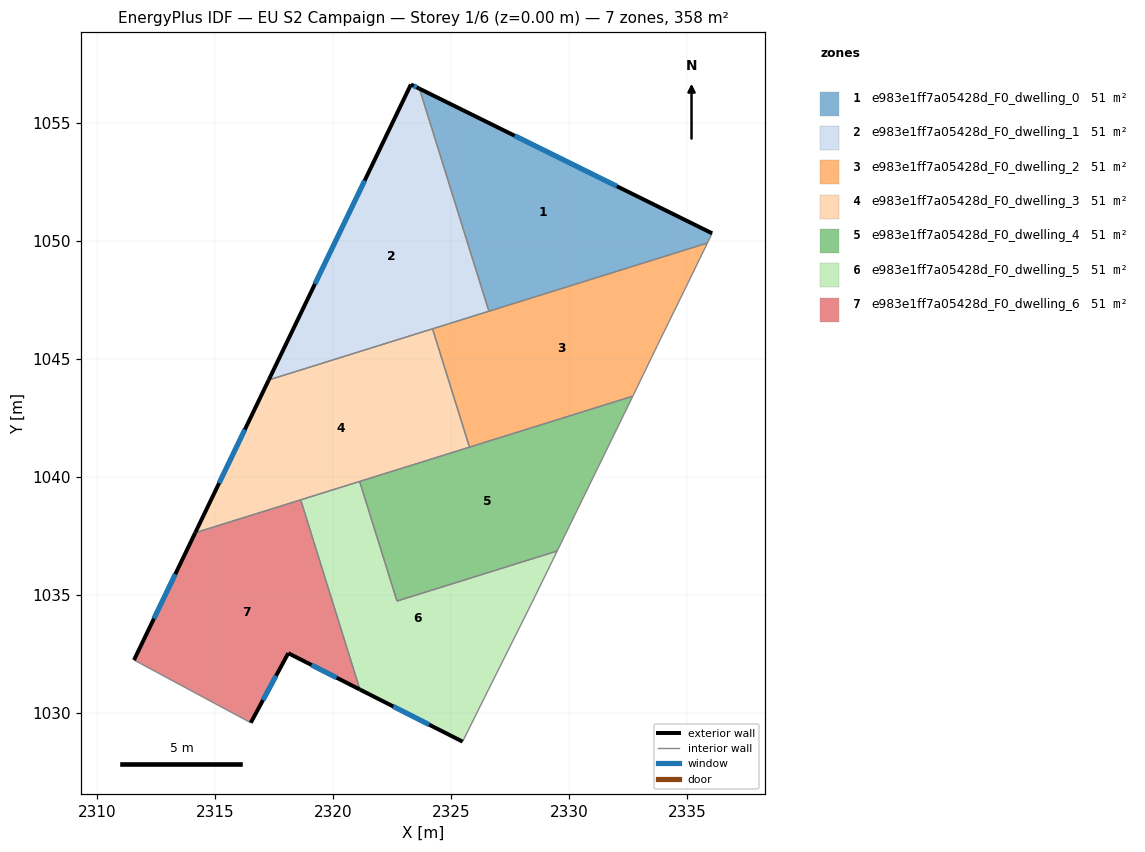
=== STOREY PLAN SPEC (per zone: floor XY polygon, exterior-wall plan segments, windows/doors) ===
zone 1: e983e1ff7a05428d_F0_dwelling_0  (51.1 m²)
  floor: (2336.06, 1050.33) (2335.86, 1049.92) (2326.60, 1047.03) (2323.65, 1056.46)
  exterior wall: (2336.06, 1050.33) – (2323.65, 1056.46)  [13.8 m]
    window: (2332.03, 1052.33) – (2327.69, 1054.47)  [5.1 m²]
  interior walls: 3
zone 2: e983e1ff7a05428d_F0_dwelling_1  (51.1 m²)
  floor: (2323.65, 1056.46) (2326.60, 1047.03) (2317.27, 1044.12) (2323.29, 1056.64)
  exterior wall: (2323.65, 1056.46) – (2323.29, 1056.64)  [0.4 m]
    window: (2323.54, 1056.52) – (2323.41, 1056.58)  [0.1 m²]
  exterior wall: (2323.29, 1056.64) – (2317.27, 1044.12)  [13.9 m]
    window: (2321.33, 1052.57) – (2319.23, 1048.19)  [5.1 m²]
  interior walls: 3
zone 3: e983e1ff7a05428d_F0_dwelling_2  (51.1 m²)
  floor: (2335.86, 1049.92) (2334.96, 1048.07) (2333.74, 1045.58) (2332.72, 1043.47) (2332.70, 1043.43) (2325.78, 1041.27) (2324.21, 1046.28)
  interior walls: 8
zone 4: e983e1ff7a05428d_F0_dwelling_3  (51.1 m²)
  floor: (2324.21, 1046.28) (2325.78, 1041.27) (2314.15, 1037.64) (2317.27, 1044.12)
  exterior wall: (2317.27, 1044.12) – (2314.15, 1037.64)  [7.2 m]
    window: (2316.25, 1042.01) – (2315.16, 1039.74)  [2.6 m²]
  interior walls: 5
zone 5: e983e1ff7a05428d_F0_dwelling_4  (51.1 m²)
  floor: (2332.70, 1043.43) (2329.49, 1036.86) (2322.70, 1034.74) (2321.12, 1039.81)
  interior walls: 5
zone 6: e983e1ff7a05428d_F0_dwelling_5  (51.1 m²)
  floor: (2329.49, 1036.86) (2328.43, 1034.69) (2326.59, 1031.01) (2325.48, 1028.78) (2321.13, 1030.99) (2318.62, 1039.03) (2321.12, 1039.81) (2322.70, 1034.74)
  exterior wall: (2321.13, 1030.99) – (2325.48, 1028.78)  [4.9 m]
    window: (2322.55, 1030.27) – (2324.07, 1029.50)  [1.8 m²]
  interior walls: 7
zone 7: e983e1ff7a05428d_F0_dwelling_6  (51.1 m²)
  floor: (2318.62, 1039.03) (2321.13, 1030.99) (2318.09, 1032.53) (2316.50, 1029.58) (2311.55, 1032.24) (2314.15, 1037.64)
  exterior wall: (2318.09, 1032.53) – (2321.13, 1030.99)  [3.4 m]
    window: (2319.08, 1032.03) – (2320.14, 1031.49)  [1.2 m²]
  exterior wall: (2316.50, 1029.58) – (2318.09, 1032.53)  [3.4 m]
    window: (2317.02, 1030.54) – (2317.58, 1031.57)  [1.2 m²]
  exterior wall: (2314.15, 1037.64) – (2311.55, 1032.24)  [6.0 m]
    window: (2313.30, 1035.88) – (2312.40, 1034.00)  [2.2 m²]
  interior walls: 3

=== DERIVED (storey summary) ===
Building: EU S2 Campaign
Storey: 1 of 6  (floor level z = 0.00 m)
Storey gross floor area: 357.9 m²
Zones on this storey: 7
  - e983e1ff7a05428d_F0_dwelling_0: floor 51.1 m²; exterior wall 13.8 m (41.5 m²); 1 window(s) 5.1 m²; WWR 12.2%
  - e983e1ff7a05428d_F0_dwelling_1: floor 51.1 m²; exterior wall 14.3 m (42.9 m²); 2 window(s) 5.2 m²; WWR 12.2%
  - e983e1ff7a05428d_F0_dwelling_2: floor 51.1 m²
  - e983e1ff7a05428d_F0_dwelling_3: floor 51.1 m²; exterior wall 7.2 m (21.6 m²); 1 window(s) 2.6 m²; WWR 12.2%
  - e983e1ff7a05428d_F0_dwelling_4: floor 51.1 m²
  - e983e1ff7a05428d_F0_dwelling_5: floor 51.1 m²; exterior wall 4.9 m (14.6 m²); 1 window(s) 1.8 m²; WWR 12.2%
  - e983e1ff7a05428d_F0_dwelling_6: floor 51.1 m²; exterior wall 12.7 m (38.2 m²); 3 window(s) 4.7 m²; WWR 12.2%
Zone adjacency (shared interzone walls):
  - e983e1ff7a05428d_F0_dwelling_0 ↔ e983e1ff7a05428d_F0_dwelling_1
  - e983e1ff7a05428d_F0_dwelling_0 ↔ e983e1ff7a05428d_F0_dwelling_2
  - e983e1ff7a05428d_F0_dwelling_1 ↔ e983e1ff7a05428d_F0_dwelling_2
  - e983e1ff7a05428d_F0_dwelling_1 ↔ e983e1ff7a05428d_F0_dwelling_3
  - e983e1ff7a05428d_F0_dwelling_2 ↔ e983e1ff7a05428d_F0_dwelling_3
  - e983e1ff7a05428d_F0_dwelling_2 ↔ e983e1ff7a05428d_F0_dwelling_4
  - e983e1ff7a05428d_F0_dwelling_3 ↔ e983e1ff7a05428d_F0_dwelling_4
  - e983e1ff7a05428d_F0_dwelling_3 ↔ e983e1ff7a05428d_F0_dwelling_5
  - e983e1ff7a05428d_F0_dwelling_3 ↔ e983e1ff7a05428d_F0_dwelling_6
  - e983e1ff7a05428d_F0_dwelling_4 ↔ e983e1ff7a05428d_F0_dwelling_5
  - e983e1ff7a05428d_F0_dwelling_5 ↔ e983e1ff7a05428d_F0_dwelling_6